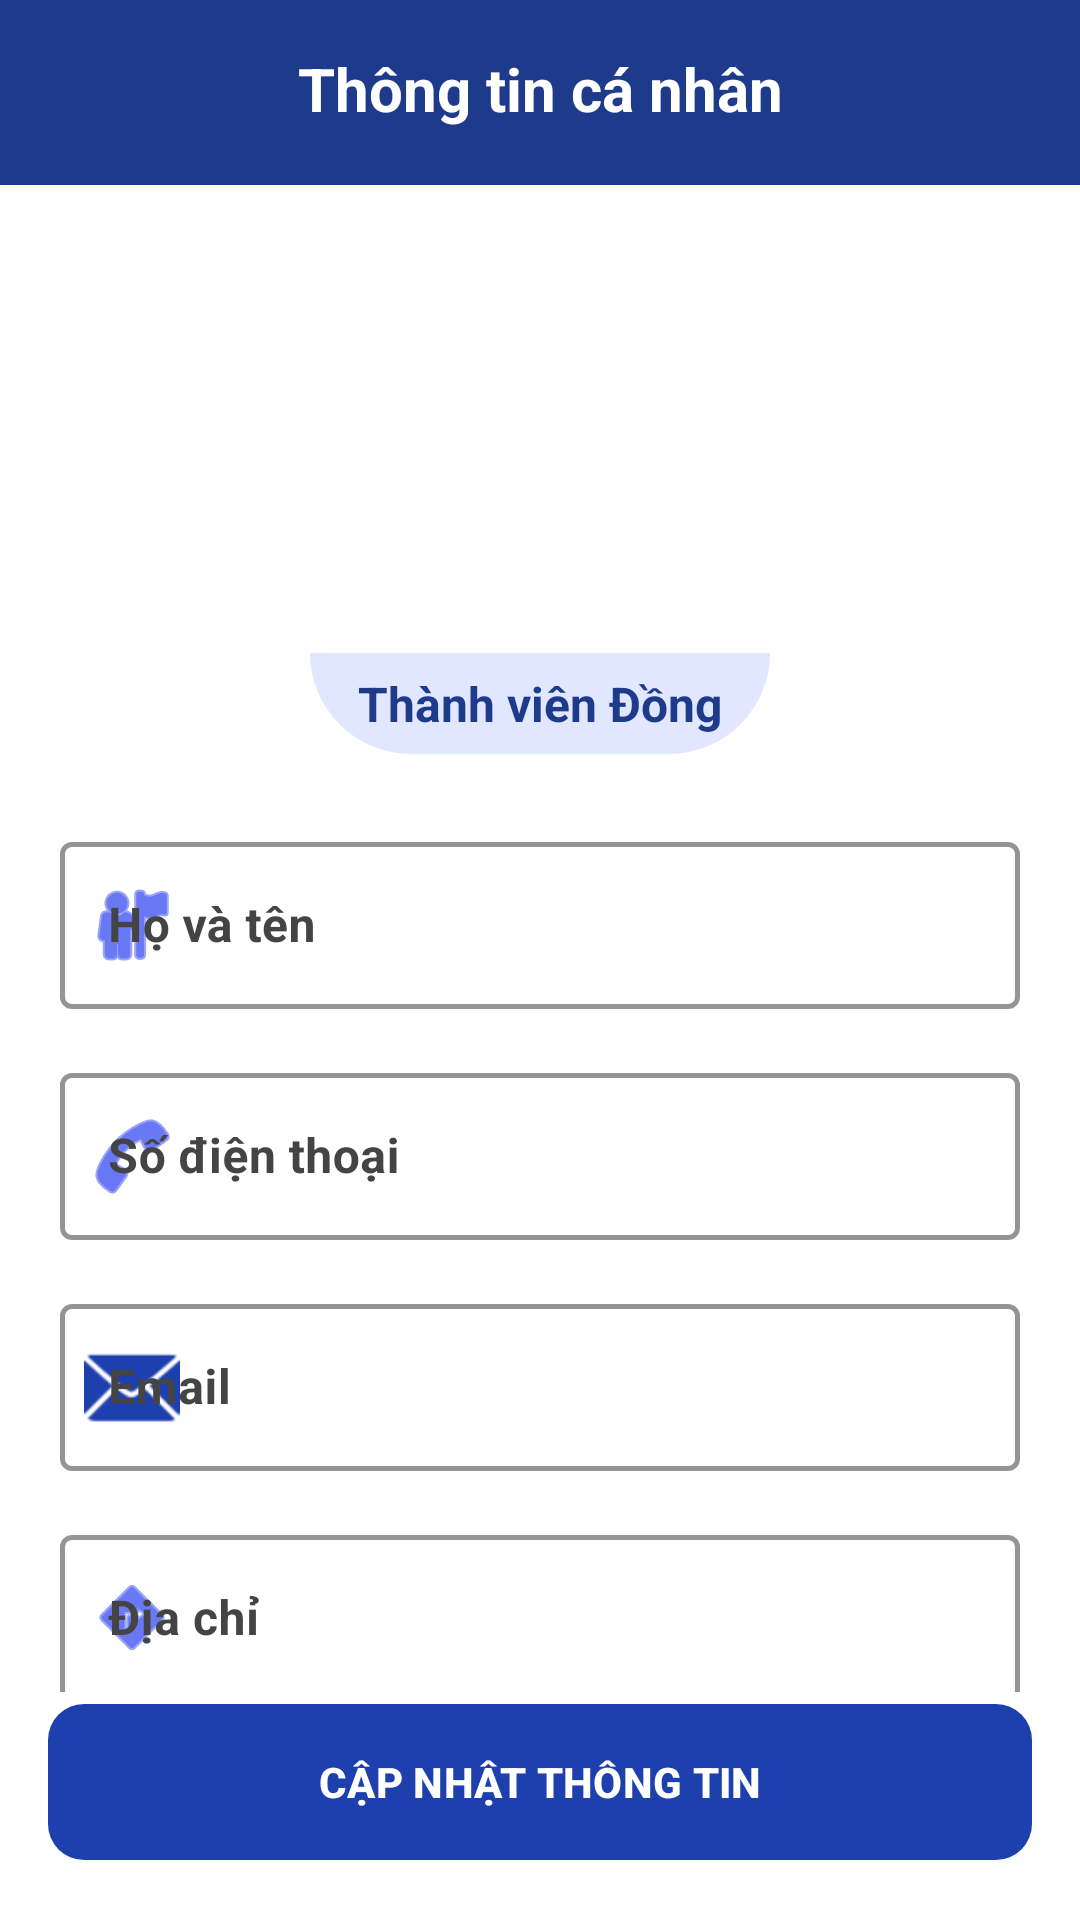

This screen was rendered from an Android layout file. Write that file and the resources it references.
<!-- AndroidManifest.xml: application theme Theme.HITCApp -->
<!-- res/layout/activity_profile.xml -->
<?xml version="1.0" encoding="utf-8"?>
<androidx.constraintlayout.widget.ConstraintLayout xmlns:android="http://schemas.android.com/apk/res/android"
    xmlns:app="http://schemas.android.com/apk/res-auto"
    xmlns:tools="http://schemas.android.com/tools"
    android:id="@+id/main"
    android:layout_width="match_parent"
    android:layout_height="match_parent"
    android:background="#FFFFFF"
    tools:context=".ProfileActivity">

    
    <androidx.constraintlayout.widget.ConstraintLayout
        android:id="@+id/topBar"
        android:layout_width="match_parent"
        android:layout_height="wrap_content"
        android:paddingTop="16dp"
        android:paddingHorizontal="20dp"
        android:paddingBottom="16dp"
        android:background="#1E3A8A"
        app:layout_constraintTop_toTopOf="parent">

        <ImageView
            android:id="@+id/btnBack"
            android:layout_width="32dp"
            android:layout_height="32dp"
            android:src="@drawable/back"
            android:contentDescription="Back"
            app:tint="#FFFFFF"
            app:layout_constraintStart_toStartOf="parent"
            app:layout_constraintTop_toTopOf="@id/tvHeaderTitle"
            app:layout_constraintBottom_toBottomOf="@id/tvHeaderTitle"/>

        <TextView
            android:id="@+id/tvHeaderTitle"
            android:layout_width="wrap_content"
            android:layout_height="wrap_content"
            android:text="Thông tin cá nhân"
            android:textColor="#FFFFFF"
            android:textSize="20sp"
            android:textStyle="bold"
            app:layout_constraintTop_toTopOf="parent"
            app:layout_constraintStart_toStartOf="parent"
            app:layout_constraintEnd_toEndOf="parent"/>

    </androidx.constraintlayout.widget.ConstraintLayout>

    
    <ScrollView
        android:id="@+id/scrollViewProfile"
        android:layout_width="match_parent"
        android:layout_height="0dp"
        android:fillViewport="true"
        android:scrollbars="none"
        app:layout_constraintTop_toBottomOf="@id/topBar"
        app:layout_constraintBottom_toTopOf="@id/btnUpdateProfile">

        <LinearLayout
            android:layout_width="match_parent"
            android:layout_height="wrap_content"
            android:orientation="vertical"
            android:padding="20dp"
            android:paddingBottom="100dp"
            android:gravity="center_horizontal">

            
            <com.google.android.material.imageview.ShapeableImageView
                android:id="@+id/imgProfileAvatar"
                android:layout_width="120dp"
                android:layout_height="120dp"
                android:layout_marginBottom="16dp"
                android:scaleType="centerCrop"
                app:shapeAppearanceOverlay="@style/CircleImage"
                android:src="@drawable/people" />

            
            <TextView
                android:id="@+id/tvProfileMembership"
                android:layout_width="wrap_content"
                android:layout_height="wrap_content"
                android:text="Thành viên Đồng"
                android:textColor="#1E3A8A"
                android:textSize="16sp"
                android:textStyle="bold"
                android:background="@drawable/bg_top_curve"
                android:backgroundTint="#E0E7FF"
                android:paddingHorizontal="16dp"
                android:paddingVertical="6dp"
                android:layout_marginBottom="24dp"/>

            
            <com.google.android.material.textfield.TextInputLayout
                style="@style/Widget.MaterialComponents.TextInputLayout.OutlinedBox"
                android:layout_width="match_parent"
                android:layout_height="wrap_content"
                android:hint="Họ và tên"
                android:textColorHint="#444444"
                app:hintTextColor="#1E40AF"
                app:boxStrokeColor="#1E40AF"
                app:boxStrokeWidth="1.5dp"
                app:startIconDrawable="@android:drawable/ic_menu_myplaces"
                app:startIconTint="#051EED">
                <com.google.android.material.textfield.TextInputEditText
                    android:id="@+id/edtProfileName"
                    android:layout_width="match_parent"
                    android:layout_height="wrap_content"
                    android:inputType="textPersonName"
                    android:textColor="#000000"
                    android:textStyle="bold"
                    android:textSize="16sp"/>
            </com.google.android.material.textfield.TextInputLayout>

            <com.google.android.material.textfield.TextInputLayout
                style="@style/Widget.MaterialComponents.TextInputLayout.OutlinedBox"
                android:layout_width="match_parent"
                android:layout_height="wrap_content"
                android:layout_marginTop="16dp"
                android:hint="Số điện thoại"
                android:textColorHint="#444444"
                app:hintTextColor="#1E40AF"
                app:boxStrokeColor="#1E40AF"
                app:boxStrokeWidth="1.5dp"
                app:startIconDrawable="@android:drawable/ic_menu_call"
                app:startIconTint="#051EED">
                <com.google.android.material.textfield.TextInputEditText
                    android:id="@+id/edtProfilePhone"
                    android:layout_width="match_parent"
                    android:layout_height="wrap_content"
                    android:inputType="phone"
                    android:textColor="#000000"
                    android:textStyle="bold"
                    android:textSize="16sp"/>
            </com.google.android.material.textfield.TextInputLayout>

            <com.google.android.material.textfield.TextInputLayout
                style="@style/Widget.MaterialComponents.TextInputLayout.OutlinedBox"
                android:layout_width="match_parent"
                android:layout_height="wrap_content"
                android:layout_marginTop="16dp"
                android:hint="Email"
                android:textColorHint="#444444"
                app:hintTextColor="#1E40AF"
                app:boxStrokeColor="#1E40AF"
                app:boxStrokeWidth="1.5dp"
                app:startIconDrawable="@android:drawable/ic_dialog_email"
                app:startIconTint="#1E40AF">
                <com.google.android.material.textfield.TextInputEditText
                    android:id="@+id/edtProfileEmail"
                    android:layout_width="match_parent"
                    android:layout_height="wrap_content"
                    android:inputType="textEmailAddress"
                    android:textColor="#000000"
                    android:textStyle="bold"
                    android:textSize="16sp"/>
            </com.google.android.material.textfield.TextInputLayout>

            <com.google.android.material.textfield.TextInputLayout
                android:id="@+id/tilProfileAddress"
                style="@style/Widget.MaterialComponents.TextInputLayout.OutlinedBox"
                android:layout_width="match_parent"
                android:layout_height="wrap_content"
                android:layout_marginTop="16dp"
                android:hint="Địa chỉ"
                android:textColorHint="#444444"
                app:hintTextColor="#1E40AF"
                app:boxStrokeColor="#1E40AF"
                app:boxStrokeWidth="1.5dp"
                app:startIconDrawable="@android:drawable/ic_menu_directions"
                app:startIconTint="#051EED">
                <com.google.android.material.textfield.TextInputEditText
                    android:id="@+id/edtProfileAddress"
                    android:layout_width="match_parent"
                    android:layout_height="wrap_content"
                    android:inputType="textPostalAddress"
                    android:textColor="#000000"
                    android:textStyle="bold"
                    android:textSize="16sp"
                    android:focusable="false"
                    android:clickable="true"
                    android:cursorVisible="false"/>
            </com.google.android.material.textfield.TextInputLayout>

            <LinearLayout
                android:layout_width="match_parent"
                android:layout_height="wrap_content"
                android:layout_marginTop="8dp"
                android:orientation="horizontal"
                android:gravity="end">


            </LinearLayout>

        </LinearLayout>
    </ScrollView>

    <com.google.android.material.button.MaterialButton
        android:id="@+id/btnUpdateProfile"
        android:layout_width="0dp"
        android:layout_height="60dp"
        android:layout_margin="16dp"
        android:text="CẬP NHẬT THÔNG TIN"
        android:textColor="#FFFFFF"
        android:textStyle="bold"
        app:cornerRadius="12dp"
        app:backgroundTint="#1E40AF"
        app:layout_constraintStart_toStartOf="parent"
        app:layout_constraintEnd_toEndOf="parent"
        app:layout_constraintBottom_toBottomOf="parent"

        />

</androidx.constraintlayout.widget.ConstraintLayout>
<!-- resources referenced by this layout -->
<resources>
  <!-- drawable bg_top_curve (drawable) -->
  <?xml version="1.0" encoding="utf-8"?>
  <shape xmlns:android="http://schemas.android.com/apk/res/android">
      <gradient
          android:startColor="#2563EB"
          android:endColor="#1E40AF"
          android:angle="270"/>
  
      <corners
          android:bottomLeftRadius="120dp"
          android:bottomRightRadius="120dp"/>
  </shape>
  <style name="CircleImage" parent="">
          <item name="cornerFamily">rounded</item>
          <item name="cornerSize">50%</item>
      </style>
  <style name="Theme.HITCApp" parent="Base.Theme.HITCApp" />
  <style name="Base.Theme.HITCApp" parent="Theme.Material3.DayNight.NoActionBar">
          <item name="colorPrimary">#1E40AF</item>
          
          <item name="colorOnSurfaceVariant">#64748B</item>
          <item name="colorOnSecondaryContainer">#FFFFFF</item>
      </style>
</resources>
